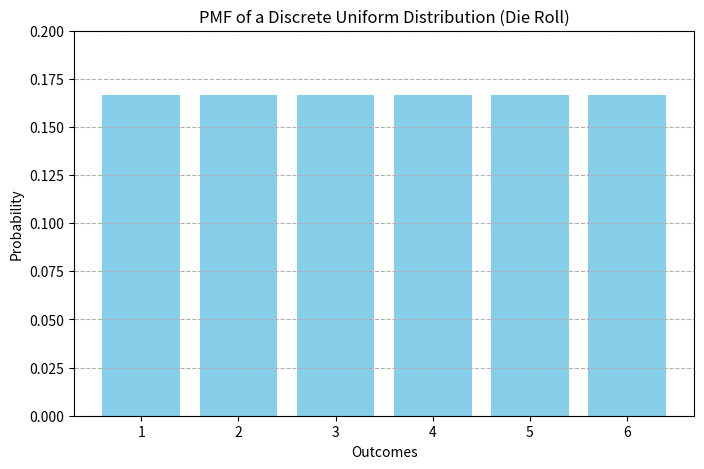
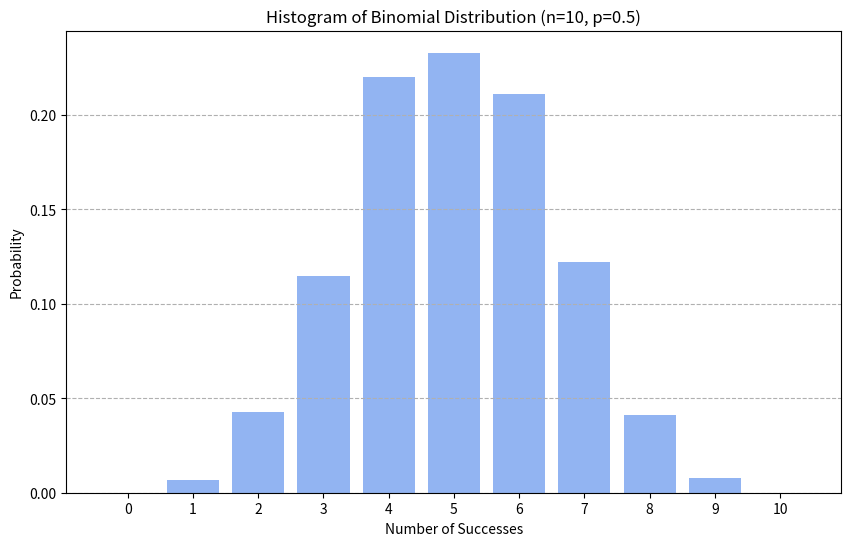
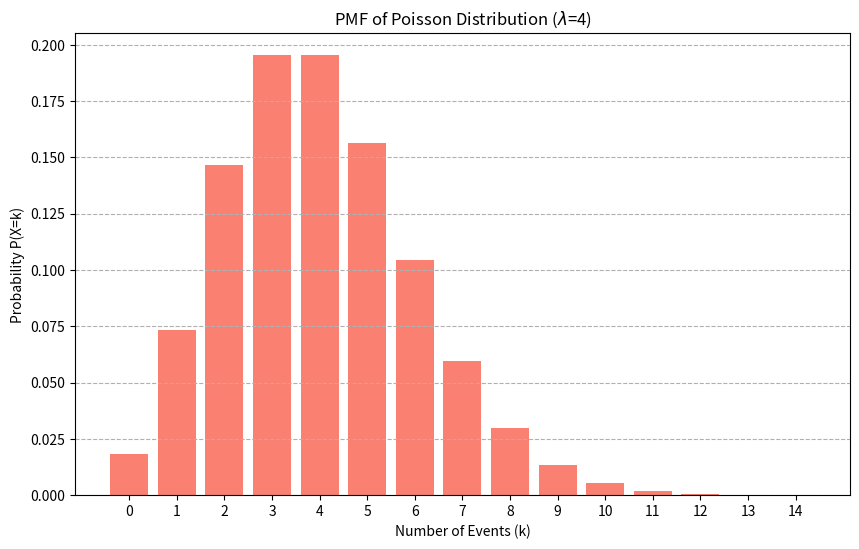
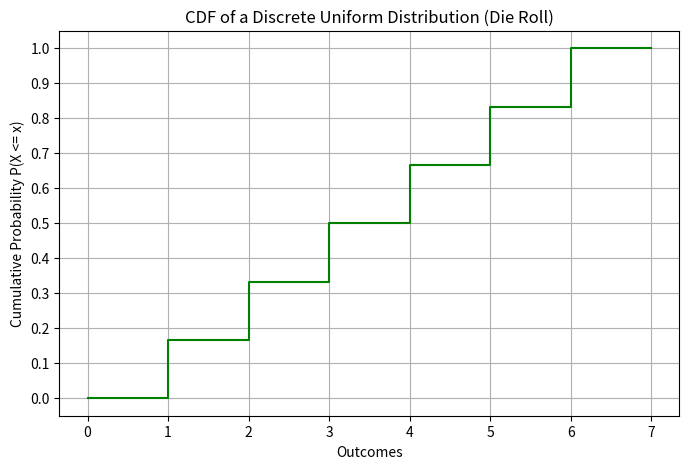
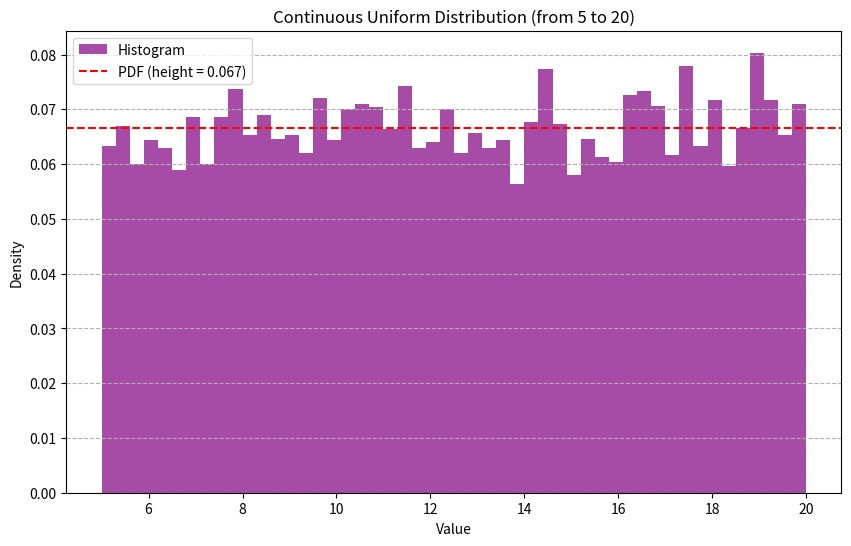
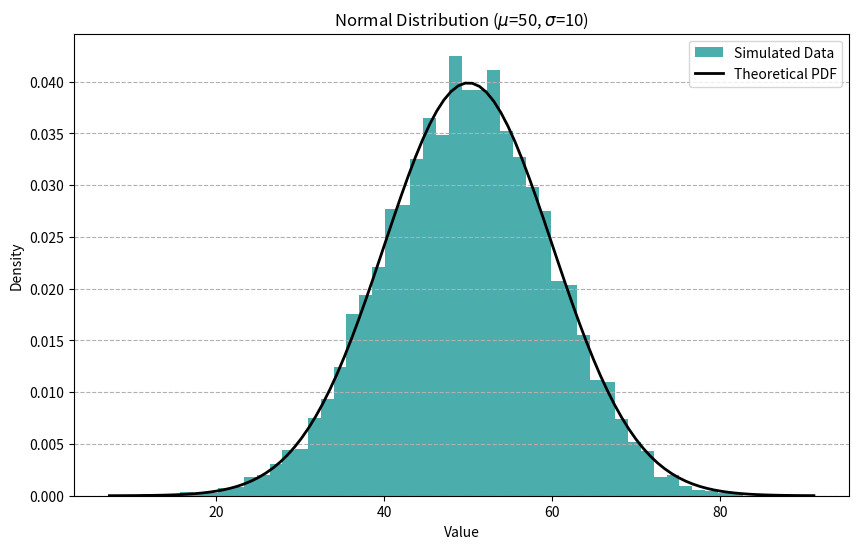
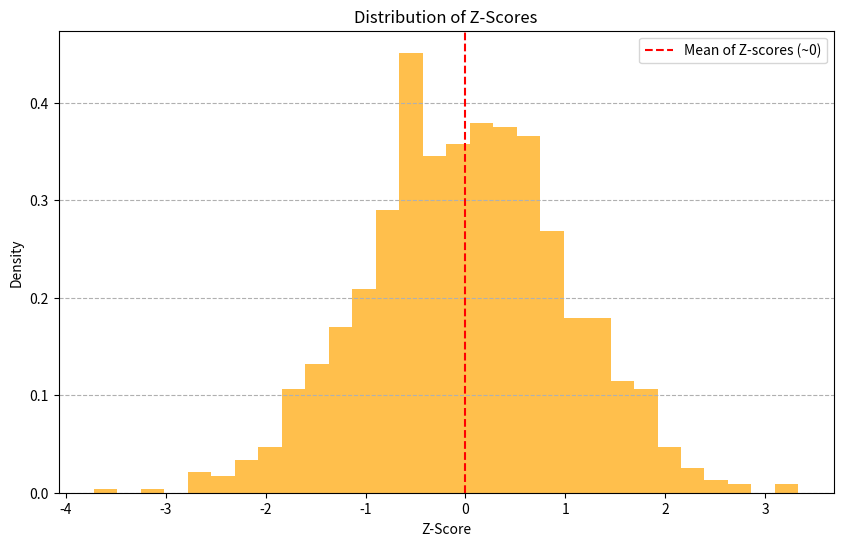
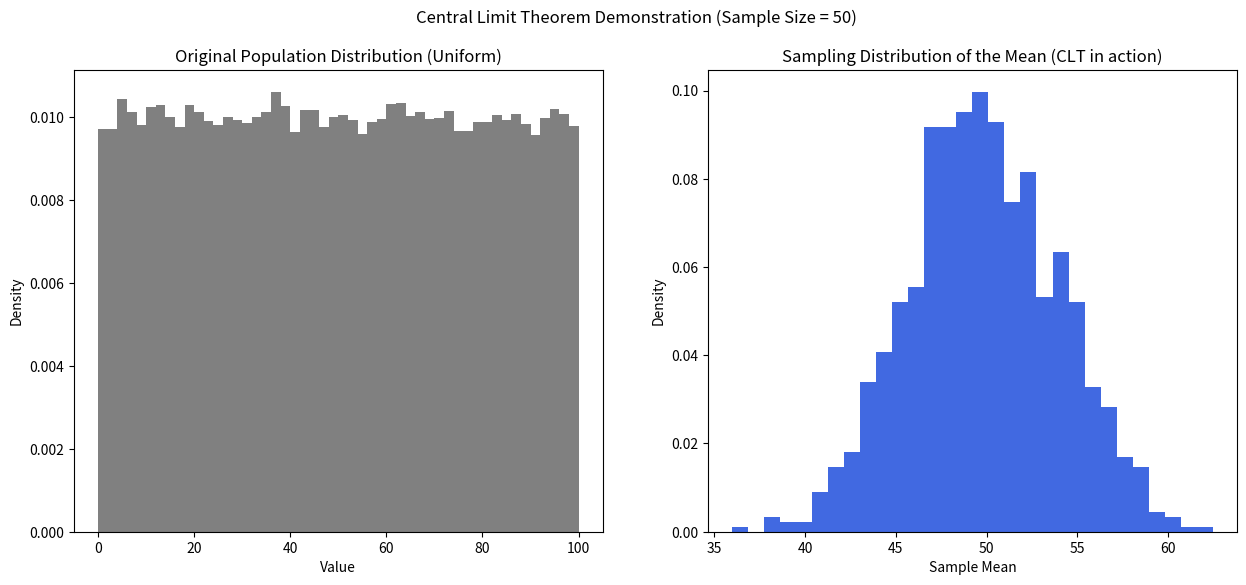
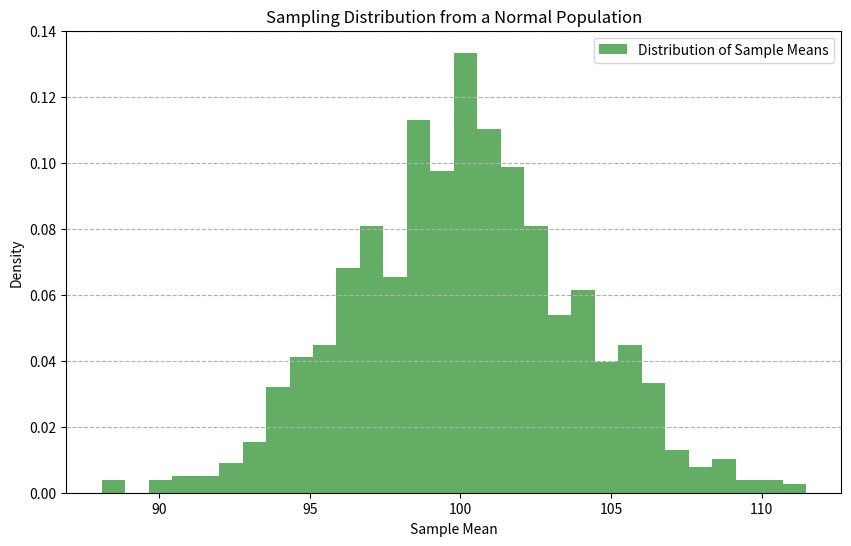
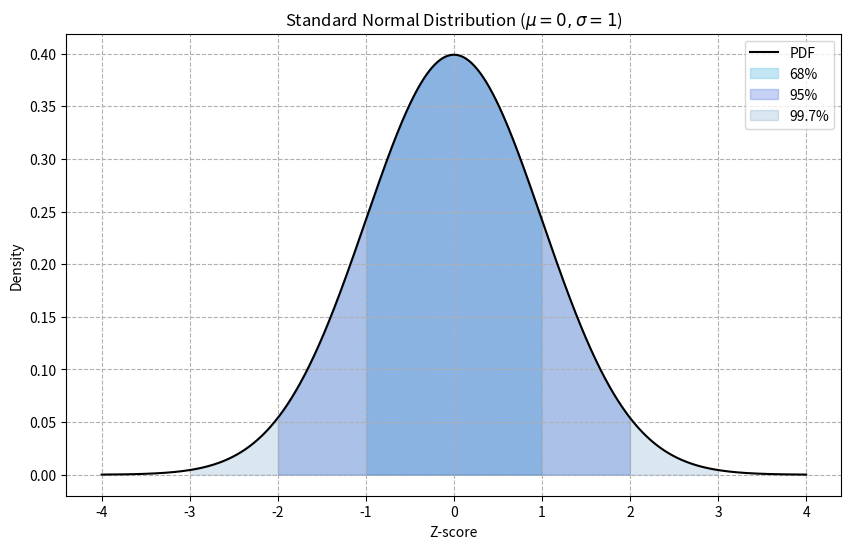
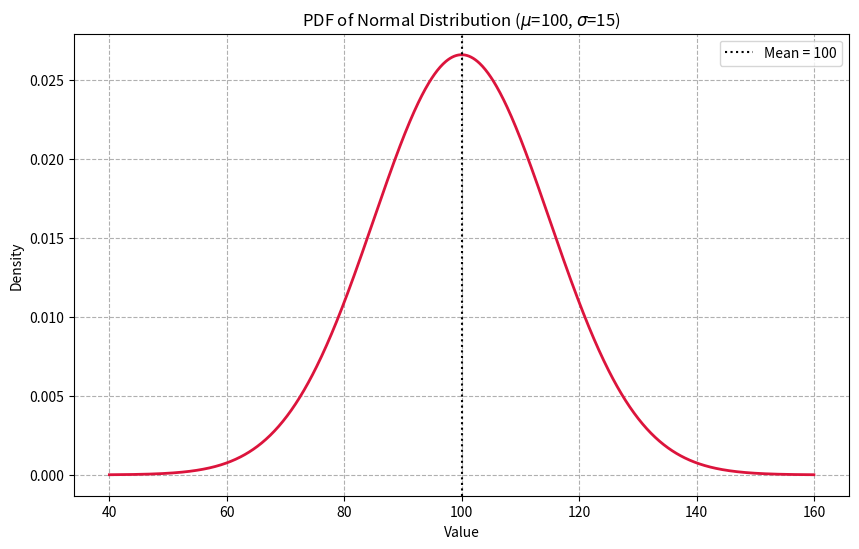
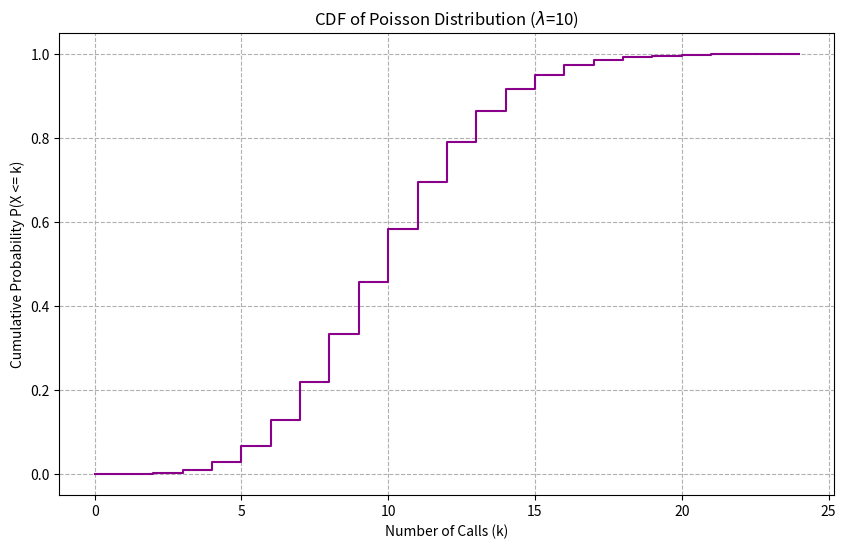
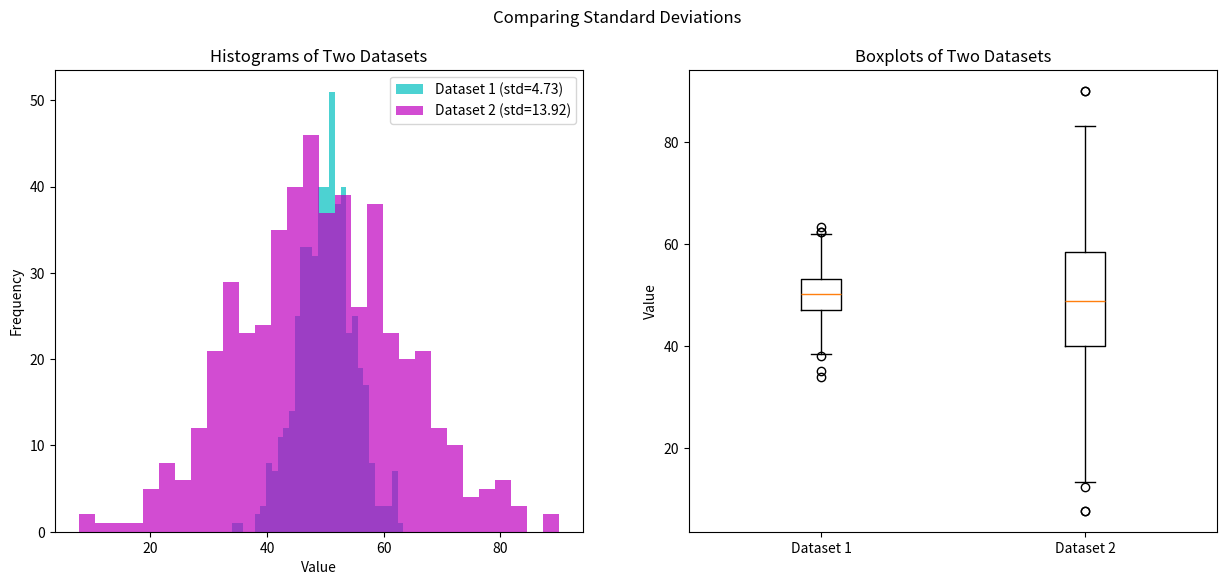
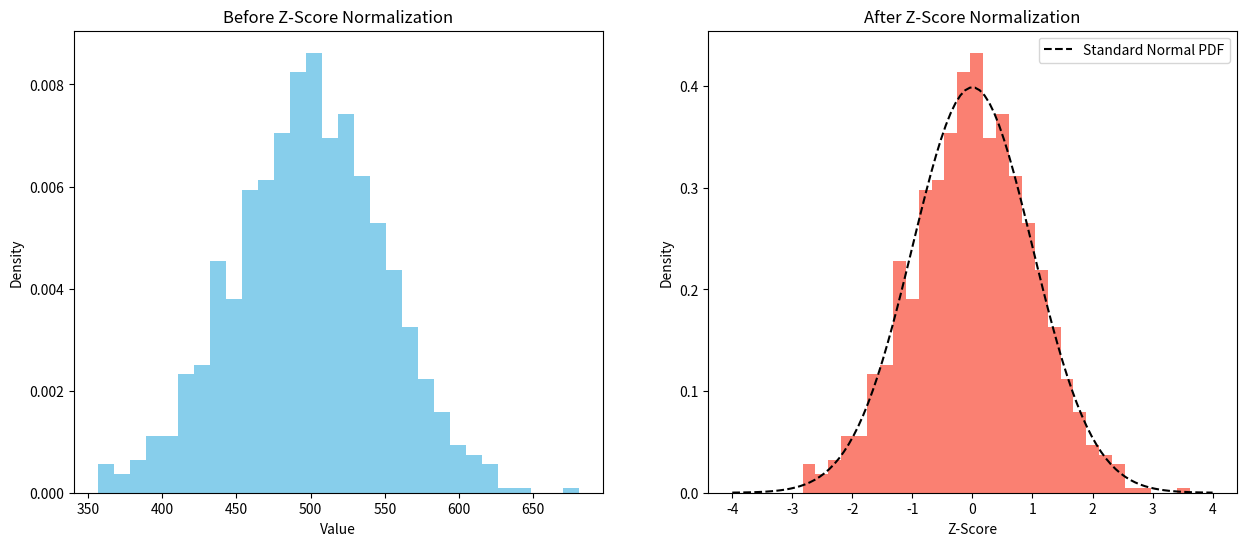

Here is the Python script that generated these plots, in order:
import random

# Generate a random integer between 1 and 10 (inclusive)
random_variable_int = random.randint(1, 10)
print(f"Generated Random Integer: {random_variable_int}")

# Generate a random float between 0 and 1
random_variable_float = random.random()
print(f"Generated Random Float: {random_variable_float}")

import numpy as np
import matplotlib.pyplot as plt
from scipy.stats import randint

# Define the range for the discrete uniform distribution (e.g., a die roll from 1 to 6)
low, high = 1, 7 # high is exclusive
outcomes = np.arange(low, high)

# Calculate the PMF for each outcome
pmf_values = randint.pmf(outcomes, low, high)

# Plot the PMF
plt.figure(figsize=(8, 5))
plt.bar(outcomes, pmf_values, color='skyblue')
plt.title('PMF of a Discrete Uniform Distribution (Die Roll)')
plt.xlabel('Outcomes')
plt.ylabel('Probability')
plt.xticks(outcomes)
plt.ylim(0, 0.2)
plt.grid(axis='y', linestyle='--')
plt.show()

from scipy.stats import bernoulli

def bernoulli_pmf(p, k):
    """
    Calculates the Probability Mass Function (PMF) of a Bernoulli distribution.

    Args:
        p (float): Probability of success (between 0 and 1).
        k (int): Outcome (0 for failure, 1 for success).

    Returns:
        float: The probability of the outcome k.
    """
    if k not in [0, 1]:
        return 0
    if k == 1:
        return p
    else: # k == 0
        return 1 - p

# Example usage:
p_success = 0.7
prob_of_success = bernoulli_pmf(p_success, 1)
prob_of_failure = bernoulli_pmf(p_success, 0)

print(f"Probability of success (k=1) with p={p_success}: {prob_of_success}")
print(f"Probability of failure (k=0) with p={p_success}: {prob_of_failure}")

# Using scipy for verification
print(f"\nUsing scipy: P(X=1) = {bernoulli.pmf(1, p_success)}")
print(f"Using scipy: P(X=0) = {bernoulli.pmf(0, p_success)}")

import numpy as np
import matplotlib.pyplot as plt

# Parameters for the binomial distribution
n = 10  # number of trials
p = 0.5 # probability of success
size = 1000 # number of simulations

# Simulate the binomial distribution
binomial_data = np.random.binomial(n, p, size)

# Plot the histogram of the simulation
plt.figure(figsize=(10, 6))
plt.hist(binomial_data, bins=np.arange(-0.5, n + 1.5, 1), density=True, rwidth=0.8, color='cornflowerblue', alpha=0.7)
plt.title(f'Histogram of Binomial Distribution (n={n}, p={p})')
plt.xlabel('Number of Successes')
plt.ylabel('Probability')
plt.xticks(range(n + 1))
plt.grid(axis='y', linestyle='--')
plt.show()

import numpy as np
import matplotlib.pyplot as plt
from scipy.stats import poisson

# Parameter for the Poisson distribution
lambda_param = 4  # average number of events per interval

# Generate possible outcomes (number of events)
k_values = np.arange(0, 15)

# Calculate the PMF for each outcome
pmf_values = poisson.pmf(k_values, lambda_param)

# Visualize the Poisson distribution
plt.figure(figsize=(10, 6))
plt.bar(k_values, pmf_values, color='salmon')
plt.title(f'PMF of Poisson Distribution ($\lambda$={lambda_param})')
plt.xlabel('Number of Events (k)')
plt.ylabel('Probability P(X=k)')
plt.xticks(k_values)
plt.grid(axis='y', linestyle='--')
plt.show()

import numpy as np
import matplotlib.pyplot as plt
from scipy.stats import randint

# Define the range for the discrete uniform distribution (e.g., die roll 1-6)
low, high = 1, 7 # high is exclusive
outcomes = np.arange(low - 1, high + 1)

# Calculate the CDF for each outcome
cdf_values = randint.cdf(outcomes, low, high)

# Plot the CDF
plt.figure(figsize=(8, 5))
plt.step(outcomes, cdf_values, where='post', color='green')
plt.title('CDF of a Discrete Uniform Distribution (Die Roll)')
plt.xlabel('Outcomes')
plt.ylabel('Cumulative Probability P(X <= x)')
plt.xticks(outcomes)
plt.yticks(np.arange(0, 1.1, 0.1))
plt.grid(True)
plt.show()

import numpy as np
import matplotlib.pyplot as plt

# Parameters for the continuous uniform distribution
low, high = 5, 20
size = 10000

# Generate data
uniform_data = np.random.uniform(low, high, size)

# Visualize the distribution with a histogram
plt.figure(figsize=(10, 6))
plt.hist(uniform_data, bins=50, density=True, color='purple', alpha=0.7, label='Histogram')

# Add the PDF line for comparison
pdf_height = 1 / (high - low)
plt.axhline(y=pdf_height, color='r', linestyle='--', label=f'PDF (height = {pdf_height:.3f})')

plt.title(f'Continuous Uniform Distribution (from {low} to {high})')
plt.xlabel('Value')
plt.ylabel('Density')
plt.legend()
plt.grid(axis='y', linestyle='--')
plt.show()

import numpy as np
import matplotlib.pyplot as plt
from scipy.stats import norm

# Parameters for the normal distribution
mu = 50     # mean
sigma = 10  # standard deviation
size = 10000

# Simulate data from the normal distribution
normal_data = np.random.normal(mu, sigma, size)

# Plot the histogram
plt.figure(figsize=(10, 6))
plt.hist(normal_data, bins=50, density=True, color='darkcyan', alpha=0.7, label='Simulated Data')

# Plot the PDF for comparison
xmin, xmax = plt.xlim()
x = np.linspace(xmin, xmax, 100)
p = norm.pdf(x, mu, sigma)
plt.plot(x, p, 'k', linewidth=2, label='Theoretical PDF')

plt.title(f'Normal Distribution ($\mu$={mu}, $\sigma$={sigma})')
plt.xlabel('Value')
plt.ylabel('Density')
plt.legend()
plt.grid(axis='y', linestyle='--')
plt.show()

import numpy as np
import matplotlib.pyplot as plt

def calculate_and_plot_z_scores(data):
    """
    Calculates the Z-scores for a given dataset and plots their distribution.

    Args:
        data (array-like): The input dataset.
    """
    # Calculate mean and standard deviation
    mean = np.mean(data)
    std = np.std(data)

    # Calculate Z-scores
    z_scores = (data - mean) / std

    # Print some results
    print(f"Original Mean: {mean:.2f}, Original Std Dev: {std:.2f}")
    print(f"Z-Scores Mean: {np.mean(z_scores):.2f}, Z-Scores Std Dev: {np.std(z_scores):.2f}")

    # Plot the Z-scores
    plt.figure(figsize=(10, 6))
    plt.hist(z_scores, bins=30, density=True, color='orange', alpha=0.7)
    plt.title('Distribution of Z-Scores')
    plt.xlabel('Z-Score')
    plt.ylabel('Density')
    plt.axvline(np.mean(z_scores), color='r', linestyle='--', label='Mean of Z-scores (~0)')
    plt.grid(axis='y', linestyle='--')
    plt.legend()
    plt.show()

    return z_scores

# Example usage with some random data
sample_data = np.random.normal(loc=100, scale=15, size=1000)
z_scores_result = calculate_and_plot_z_scores(sample_data)

import numpy as np
import matplotlib.pyplot as plt

# Let's use a uniform distribution (which is non-normal)
population = np.random.uniform(0, 100, 100000)

# Parameters for the simulation
sample_size = 50      # Size of each sample
num_samples = 1000    # Number of samples to take

# Store the means of each sample
sample_means = []

# Take samples and calculate their means
for _ in range(num_samples):
    sample = np.random.choice(population, size=sample_size)
    sample_means.append(np.mean(sample))

# Plot the original population distribution and the sampling distribution of the mean
fig, (ax1, ax2) = plt.subplots(1, 2, figsize=(15, 6))

# Plot 1: Original Population
ax1.hist(population, bins=50, color='gray', density=True)
ax1.set_title('Original Population Distribution (Uniform)')
ax1.set_xlabel('Value')
ax1.set_ylabel('Density')

# Plot 2: Sampling Distribution of the Mean
ax2.hist(sample_means, bins=30, color='royalblue', density=True)
ax2.set_title('Sampling Distribution of the Mean (CLT in action)')
ax2.set_xlabel('Sample Mean')
ax2.set_ylabel('Density')

plt.suptitle(f'Central Limit Theorem Demonstration (Sample Size = {sample_size})')
plt.show()

import numpy as np
import matplotlib.pyplot as plt
from scipy.stats import norm

# Population is already normal
mu, sigma = 100, 20
population = np.random.normal(mu, sigma, 100000)

# Parameters for the simulation
sample_size = 30
num_samples = 1000

sample_means = []
for _ in range(num_samples):
    sample = np.random.choice(population, size=sample_size)
    sample_means.append(np.mean(sample))

# According to CLT, the mean of sample means should be close to the population mean (mu)
# and the standard deviation of sample means (standard error) should be sigma / sqrt(n)
mean_of_means = np.mean(sample_means)
std_of_means = np.std(sample_means)
theoretical_std_error = sigma / np.sqrt(sample_size)

print(f"Population Mean (μ): {mu}")
print(f"Mean of Sample Means: {mean_of_means:.2f}")
print(f"\nPopulation Std Dev (σ): {sigma}")
print(f"Theoretical Standard Error (σ/√n): {theoretical_std_error:.2f}")
print(f"Actual Std Dev of Sample Means: {std_of_means:.2f}")

# Plotting the distribution of sample means
plt.figure(figsize=(10, 6))
plt.hist(sample_means, bins=30, density=True, color='forestgreen', alpha=0.7, label='Distribution of Sample Means')
plt.title('Sampling Distribution from a Normal Population')
plt.xlabel('Sample Mean')
plt.ylabel('Density')
plt.legend()
plt.grid(axis='y', linestyle='--')
plt.show()

import numpy as np
import matplotlib.pyplot as plt
from scipy.stats import norm

def plot_standard_normal_distribution():
    """
    Calculates and plots the PDF of the Standard Normal Distribution.
    """
    # Define the range for the x-axis
    x = np.linspace(-4, 4, 1000)

    # Calculate the PDF using scipy.stats.norm
    # For standard normal, mean=0 and std=1
    pdf_values = norm.pdf(x, loc=0, scale=1)

    # Plot the PDF
    plt.figure(figsize=(10, 6))
    plt.plot(x, pdf_values, color='black', label='PDF')
    plt.title('Standard Normal Distribution ($\mu=0, \sigma=1$)')
    plt.xlabel('Z-score')
    plt.ylabel('Density')
    plt.grid(True, linestyle='--')

    # Shade areas for 1, 2, and 3 standard deviations
    plt.fill_between(x, pdf_values, where=(x > -1) & (x < 1), color='skyblue', alpha=0.5, label='68%')
    plt.fill_between(x, pdf_values, where=(x > -2) & (x < 2), color='royalblue', alpha=0.3, label='95%')
    plt.fill_between(x, pdf_values, where=(x > -3) & (x < 3), color='steelblue', alpha=0.2, label='99.7%')

    plt.legend()
    plt.show()

# Call the function to generate the plot
plot_standard_normal_distribution()

from scipy.stats import binom

# Parameters
n = 20  # number of trials (e.g., flipping a coin 20 times)
p = 0.4 # probability of success (e.g., getting heads)

# Let's calculate the probability of a few specific outcomes
k_values = [5, 8, 10] # number of successes we are interested in

for k in k_values:
    # Calculate the probability P(X=k) using the PMF
    probability = binom.pmf(k, n, p)
    print(f"The probability of getting exactly {k} successes in {n} trials is {probability:.4f}")

# Let's also calculate a cumulative probability, e.g., P(X <= 7)
k_cumulative = 7
cum_prob = binom.cdf(k_cumulative, n, p)
print(f"\nThe probability of getting {k_cumulative} or fewer successes is {cum_prob:.4f}")

from scipy.stats import norm

def analyze_z_score(data_point, mean, std_dev):
    """
    Calculates the Z-score and finds its percentile in the standard normal distribution.
    """
    # Calculate Z-score
    z_score = (data_point - mean) / std_dev
    print(f"Data Point: {data_point}")
    print(f"Mean: {mean}, Standard Deviation: {std_dev}")
    print(f"Calculated Z-score: {z_score:.2f}")

    # Find the cumulative probability (percentile)
    percentile = norm.cdf(z_score) * 100
    print(f"This Z-score corresponds to the {percentile:.2f}th percentile.")

    if z_score > 2:
        print("This is an unusually high value (more than 2 std dev above the mean).")
    elif z_score < -2:
        print("This is an unusually low value (more than 2 std dev below the mean).")
    else:
        print("This value is within the typical range (within 2 std dev of the mean).")

# Example: Test scores are normally distributed with a mean of 75 and a std dev of 10.
# A student scored 95. Let's analyze their score.
student_score = 95
test_mean = 75
test_std = 10

analyze_z_score(student_score, test_mean, test_std)

import numpy as np
from scipy.stats import norm

# Scenario: A factory produces bolts with a known standard deviation of length of 0.5mm.
# The target length is 100mm. We take a sample of 50 bolts to check if the machine is calibrated correctly.

# H0 (Null Hypothesis): The population mean (μ) is 100mm.
# Ha (Alternative Hypothesis): The population mean (μ) is not 100mm.

# Population parameters
pop_mean_h0 = 100
pop_std_dev = 0.5

# Sample data (let's generate some sample data)
np.random.seed(42)
sample_size = 50
sample_data = np.random.normal(loc=100.15, scale=pop_std_dev, size=sample_size)
sample_mean = np.mean(sample_data)

print(f"Sample Mean: {sample_mean:.2f}")

# Significance level
alpha = 0.05

# Calculate the Z-statistic
standard_error = pop_std_dev / np.sqrt(sample_size)
z_statistic = (sample_mean - pop_mean_h0) / standard_error

print(f"Z-statistic: {z_statistic:.2f}")

# Calculate the p-value (for a two-tailed test)
p_value = 2 * (1 - norm.cdf(abs(z_statistic)))

print(f"P-value: {p_value:.4f}")

# Make a decision
if p_value < alpha:
    print(f"Decision: Reject the null hypothesis (since p-value < {alpha}).")
    print("Conclusion: There is significant evidence that the machine is not calibrated correctly.")
else:
    print(f"Decision: Fail to reject the null hypothesis (since p-value >= {alpha}).")
    print("Conclusion: There is not enough evidence to say the machine is uncalibrated.")

import numpy as np
from scipy import stats

# Let's assume we have a sample of student IQ scores
iq_scores = np.array([105, 98, 110, 102, 95, 115, 108, 92, 100, 112, 103, 99])

# Parameters
confidence_level = 0.95
sample_mean = np.mean(iq_scores)
sample_std = np.std(iq_scores, ddof=1) # Use ddof=1 for sample std dev
n = len(iq_scores)

# Calculate the standard error of the mean
std_error = sample_std / np.sqrt(n)

# Since the population std dev is unknown and n < 30, we should technically use a t-distribution.
# However, the question asks about Z-scores, so we'll proceed assuming Z is appropriate (e.g., if population std dev were known).
# For a more robust solution, stats.t.interval is better.

# Using Z-distribution for demonstration
# Find the critical value (Z-score) for the given confidence level
z_critical = stats.norm.ppf((1 + confidence_level) / 2)

# Calculate the margin of error
margin_of_error = z_critical * std_error

# Calculate the confidence interval
ci_lower = sample_mean - margin_of_error
ci_upper = sample_mean + margin_of_error

print(f"Sample Mean: {sample_mean:.2f}")
print(f"{confidence_level*100}% Confidence Interval: ({ci_lower:.2f}, {ci_upper:.2f})")

print("\n--- Using the more appropriate t-distribution for comparison ---")
ci_t = stats.t.interval(confidence_level, df=n-1, loc=sample_mean, scale=std_error)
print(f"{confidence_level*100}% T-based Confidence Interval: ({ci_t[0]:.2f}, {ci_t[1]:.2f})")

print("\nInterpretation:")
print(f"We are {confidence_level*100}% confident that the true average IQ score of the population from which this sample was drawn lies between {ci_lower:.2f} and {ci_upper:.2f}.")

import numpy as np
from scipy import stats

# True population parameters (we know these because we're generating the data)
true_pop_mean = 150
true_pop_std = 25

# Generate a sample from this population
sample_size = 40
sample_data = np.random.normal(loc=true_pop_mean, scale=true_pop_std, size=sample_size)

# Now, pretend we only have the sample_data and don't know the true parameters
sample_mean = np.mean(sample_data)
sample_std = np.std(sample_data, ddof=1)

# Calculate the 99% confidence interval
confidence_level = 0.99
std_error = sample_std / np.sqrt(sample_size)

# We can use Z-score here since n > 30
z_critical = stats.norm.ppf((1 + confidence_level) / 2)
margin_of_error = z_critical * std_error
ci_lower = sample_mean - margin_of_error
ci_upper = sample_mean + margin_of_error

print(f"Sample Mean: {sample_mean:.2f}")
print(f"{confidence_level*100}% Confidence Interval: ({ci_lower:.2f}, {ci_upper:.2f})")
print(f"Does our interval contain the true population mean of {true_pop_mean}? {'Yes' if ci_lower <= true_pop_mean <= ci_upper else 'No'}")

print("\nInterpretation:")
print(f"Based on our sample, we are 99% confident that the true population mean lies somewhere between {ci_lower:.2f} and {ci_upper:.2f}. ",
      "Since we know the true mean is 150, we can see that our confidence interval correctly captured it.")

import numpy as np
import matplotlib.pyplot as plt
from scipy.stats import norm

# Define parameters for a normal distribution
mean = 100
std_dev = 15

# Create a range of x values
x_values = np.linspace(mean - 4*std_dev, mean + 4*std_dev, 1000)

# Calculate the PDF for each x value
pdf_values = norm.pdf(x_values, loc=mean, scale=std_dev)

# Visualize the PDF
plt.figure(figsize=(10, 6))
plt.plot(x_values, pdf_values, color='crimson', lw=2)
plt.title(f'PDF of Normal Distribution ($\mu$={mean}, $\sigma$={std_dev})')
plt.xlabel('Value')
plt.ylabel('Density')
plt.grid(True, linestyle='--')
plt.axvline(mean, color='k', linestyle=':', label=f'Mean = {mean}')
plt.legend()
plt.show()

from scipy.stats import poisson
import matplotlib.pyplot as plt
import numpy as np

# Scenario: A customer service center receives an average of 10 calls per hour.
lambda_param = 10

# We want to calculate the probability of receiving 8 or fewer calls in an hour.
k = 8
cdf_value = poisson.cdf(k, lambda_param)

print(f"The average number of calls per hour (λ) is {lambda_param}.")
print(f"The probability of receiving {k} or fewer calls in an hour is P(X <= {k}) = {cdf_value:.4f}")

print("\nInterpretation:")
print(f"There is a {cdf_value*100:.2f}% chance that the service center will receive 8 or fewer calls in any given hour.")

# Visualize the CDF
k_values = np.arange(0, 25)
cdf_values = poisson.cdf(k_values, mu=lambda_param)

plt.figure(figsize=(10, 6))
plt.step(k_values, cdf_values, where='post', color='darkmagenta')
plt.title(f'CDF of Poisson Distribution ($\lambda$={lambda_param})')
plt.xlabel('Number of Calls (k)')
plt.ylabel('Cumulative Probability P(X <= k)')
plt.grid(True, linestyle='--')
plt.show()

import numpy as np

# Parameters for the continuous uniform distribution
a = 10  # lower bound
b = 50  # upper bound

# The theoretical expected value (mean) of a continuous uniform distribution is (a + b) / 2
theoretical_expected_value = (a + b) / 2
print(f"Theoretical Expected Value: {theoretical_expected_value}")

# Simulate a large number of random variables from this distribution
num_simulations = 1000000
simulated_data = np.random.uniform(a, b, num_simulations)

# Calculate the sample mean (which is our estimate of the expected value)
sample_mean = np.mean(simulated_data)
print(f"Sample Mean from {num_simulations} simulations: {sample_mean:.4f}")

print("\nAs you can see, the sample mean from the simulation is very close to the theoretical expected value, as predicted by the law of large numbers.")

import numpy as np
import matplotlib.pyplot as plt

# Generate two datasets with different standard deviations
np.random.seed(10)
data1 = np.random.normal(loc=50, scale=5, size=500)  # Lower standard deviation
data2 = np.random.normal(loc=50, scale=15, size=500) # Higher standard deviation

# Calculate the standard deviations
std1 = np.std(data1)
std2 = np.std(data2)

print(f"Standard Deviation of Dataset 1: {std1:.2f}")
print(f"Standard Deviation of Dataset 2: {std2:.2f}")

# Visualize the difference using histograms and boxplots
fig, (ax1, ax2) = plt.subplots(1, 2, figsize=(15, 6))

# Histograms
ax1.hist(data1, bins=30, alpha=0.7, label=f'Dataset 1 (std={std1:.2f})', color='c')
ax1.hist(data2, bins=30, alpha=0.7, label=f'Dataset 2 (std={std2:.2f})', color='m')
ax1.set_title('Histograms of Two Datasets')
ax1.set_xlabel('Value')
ax1.set_ylabel('Frequency')
ax1.legend()

# Boxplots
ax2.boxplot([data1, data2], labels=['Dataset 1', 'Dataset 2'])
ax2.set_title('Boxplots of Two Datasets')
ax2.set_ylabel('Value')

plt.suptitle('Comparing Standard Deviations')
plt.show()

import numpy as np
from scipy.stats import iqr

# Generate data from a normal distribution
data = np.random.normal(loc=100, scale=20, size=1000)

# Calculate the range
# Range = Maximum value - Minimum value
data_range = np.ptp(data)
# Equivalent to: data_range = np.max(data) - np.min(data)

# Calculate the Interquartile Range (IQR)
# IQR = 75th percentile (Q3) - 25th percentile (Q1)
data_iqr_scipy = iqr(data)
# Equivalent to:
# q3, q1 = np.percentile(data, [75, 25])
# data_iqr_numpy = q3 - q1

print(f"Dataset generated from a normal distribution.")
print(f"Range (Max - Min): {data_range:.2f}")
print(f"Interquartile Range (IQR): {data_iqr_scipy:.2f}")

print("\nInterpretation:")
print("The range gives the total spread of the data, but is sensitive to outliers.")
print("The IQR gives the spread of the middle 50% of the data and is robust to outliers.")

import numpy as np
import matplotlib.pyplot as plt
from scipy.stats import norm

# Generate some non-standard normal data
original_data = np.random.normal(loc=500, scale=50, size=1000)

# Perform Z-score normalization (Standardization)
mean_orig = np.mean(original_data)
std_orig = np.std(original_data)
normalized_data = (original_data - mean_orig) / std_orig

print(f"Original Data: Mean={np.mean(original_data):.2f}, Std Dev={np.std(original_data):.2f}")
print(f"Normalized Data: Mean={np.mean(normalized_data):.2f}, Std Dev={np.std(normalized_data):.2f}")

# Visualize the transformation
fig, (ax1, ax2) = plt.subplots(1, 2, figsize=(15, 6))

# Before Normalization
ax1.hist(original_data, bins=30, color='skyblue', density=True)
ax1.set_title('Before Z-Score Normalization')
ax1.set_xlabel('Value')
ax1.set_ylabel('Density')

# After Normalization
ax2.hist(normalized_data, bins=30, color='salmon', density=True)
x = np.linspace(-4, 4, 100)
ax2.plot(x, norm.pdf(x), 'k--', label='Standard Normal PDF') # Overlay standard normal PDF
ax2.set_title('After Z-Score Normalization')
ax2.set_xlabel('Z-Score')
ax2.set_ylabel('Density')
ax2.legend()

plt.show()

from scipy.stats import skew, kurtosis
import numpy as np

def analyze_shape(data):
    """
    Calculates and interprets the skewness and kurtosis of a dataset.
    """
    # Calculate skewness and kurtosis
    data_skewness = skew(data)
    data_kurtosis = kurtosis(data) # Fisher's kurtosis (normal=0)

    print(f"Skewness: {data_skewness:.4f}")
    print(f"Kurtosis: {data_kurtosis:.4f}")

    # Interpretation
    print("\n--- Interpretation ---")
    if -0.5 < data_skewness < 0.5:
        print("Skewness is close to 0, indicating the data is fairly symmetrical.")
    elif data_skewness > 0.5:
        print("Data is positively skewed (right-skewed).")
    else:
        print("Data is negatively skewed (left-skewed).")

    if -0.5 < data_kurtosis < 0.5:
        print("Kurtosis is close to 0, indicating a mesokurtic distribution (similar to normal)." )
    elif data_kurtosis > 0.5:
        print("Kurtosis is > 0, indicating a leptokurtic distribution (heavier tails, sharper peak).")
    else:
        print("Kurtosis is < 0, indicating a platykurtic distribution (lighter tails, flatter peak).")

# Generate data from a normal distribution
normal_data = np.random.normal(size=5000)

print("Analyzing a dataset from a Normal Distribution:")
analyze_shape(normal_data)

# For a normal distribution, we expect skewness and kurtosis to be close to 0.
